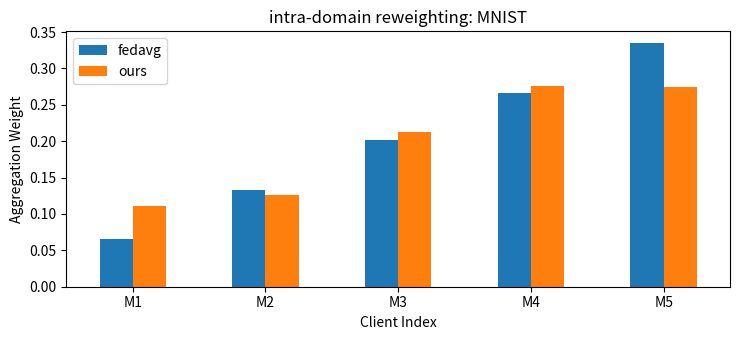
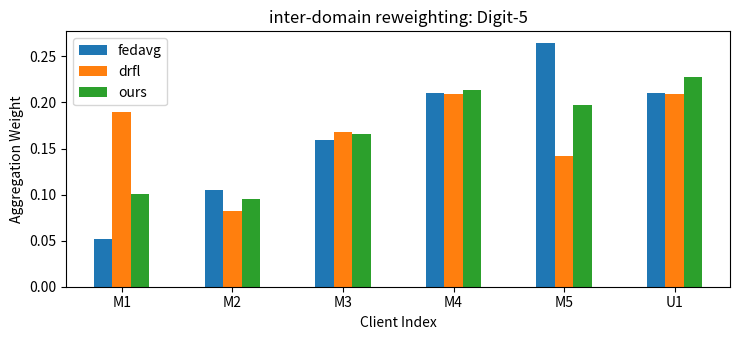

The script that saved these images, in order:
import pandas as pd
import matplotlib.pyplot as plt
from scipy import interpolate
import numpy as np
from math import sqrt
plt.rcParams["figure.figsize"] = [7.50, 3.50]
plt.rcParams["figure.autolayout"] = True

# Define Data


si = [23, 47, 71, 94, 118]
si = [s/sum(si) for s in si]
mnist_train_loss = [1.59, 1.31, 1.36, 1.35, 1.25]
mean_loss = 0
for i, li in enumerate(mnist_train_loss):
    mean_loss += li * si[i]

mnist_train_loss = [sqrt(ti*mean_loss) for ti in mnist_train_loss]
print(mnist_train_loss)
alphas = [0 for _ in si]
q = 5
for i in range(len(alphas)):
    alphas[i] = si[i] * (mnist_train_loss[i]**(q+1))
sum_alpha = sum(alphas)
alphas = [ai/sum_alpha for ai in alphas]
index = ['M1', 'M2', 'M3', 'M4', 'M5']
df = pd.DataFrame({'fedavg': si,
                   'ours': alphas}, index=index)
ax = df.plot.bar(rot=0, title='intra-domain reweighting: MNIST')
ax.set_xlabel("Client Index")
ax.set_ylabel("Aggregation Weight")
plt.savefig(f'./intra-MNIST.png')



si = [23, 47, 71, 94, 118, 94]
si = [s/sum(si) for s in si]
sum_mnist = sum(si[:5])
mnist_loss = [1.59, 1.31, 1.36, 1.35, 1.25]
usps_loss = 1.35
loss_mnist = 0
for i, li in enumerate(mnist_loss):
    loss_mnist += li * si[i] / sum_mnist
print(loss_mnist)
mnist_loss_c = [sqrt(ti * loss_mnist) for ti in mnist_loss]
print(mnist_loss_c)
print(mnist_loss)
ours = [0 for _ in si]
drfl = [0 for _ in si]
q = 7
for i in range(len(si)):
    if i<5:
        ours[i] = si[i] * (mnist_loss_c[i]**(q+1))
        drfl[i] = si[i] * (mnist_loss[i]**(q+1))
    else:
        ours[i] = si[i] * (usps_loss**(q+1))
        drfl[i] = ours[i]

sum_ours = sum(ours)
sum_drfl = sum(drfl)
ours = [ai/sum_ours for ai in ours]
drfl = [ai/sum_drfl for ai in drfl]

index = ['M1', 'M2', 'M3', 'M4', 'M5', 'U1']
df = pd.DataFrame({'fedavg': si,
                   'drfl': drfl,
                   'ours': ours}, index=index)
ax = df.plot.bar(rot=0, title='inter-domain reweighting: Digit-5')
ax.set_xlabel("Client Index")
ax.set_ylabel("Aggregation Weight")
plt.savefig(f'./inter-MNIST.png')
